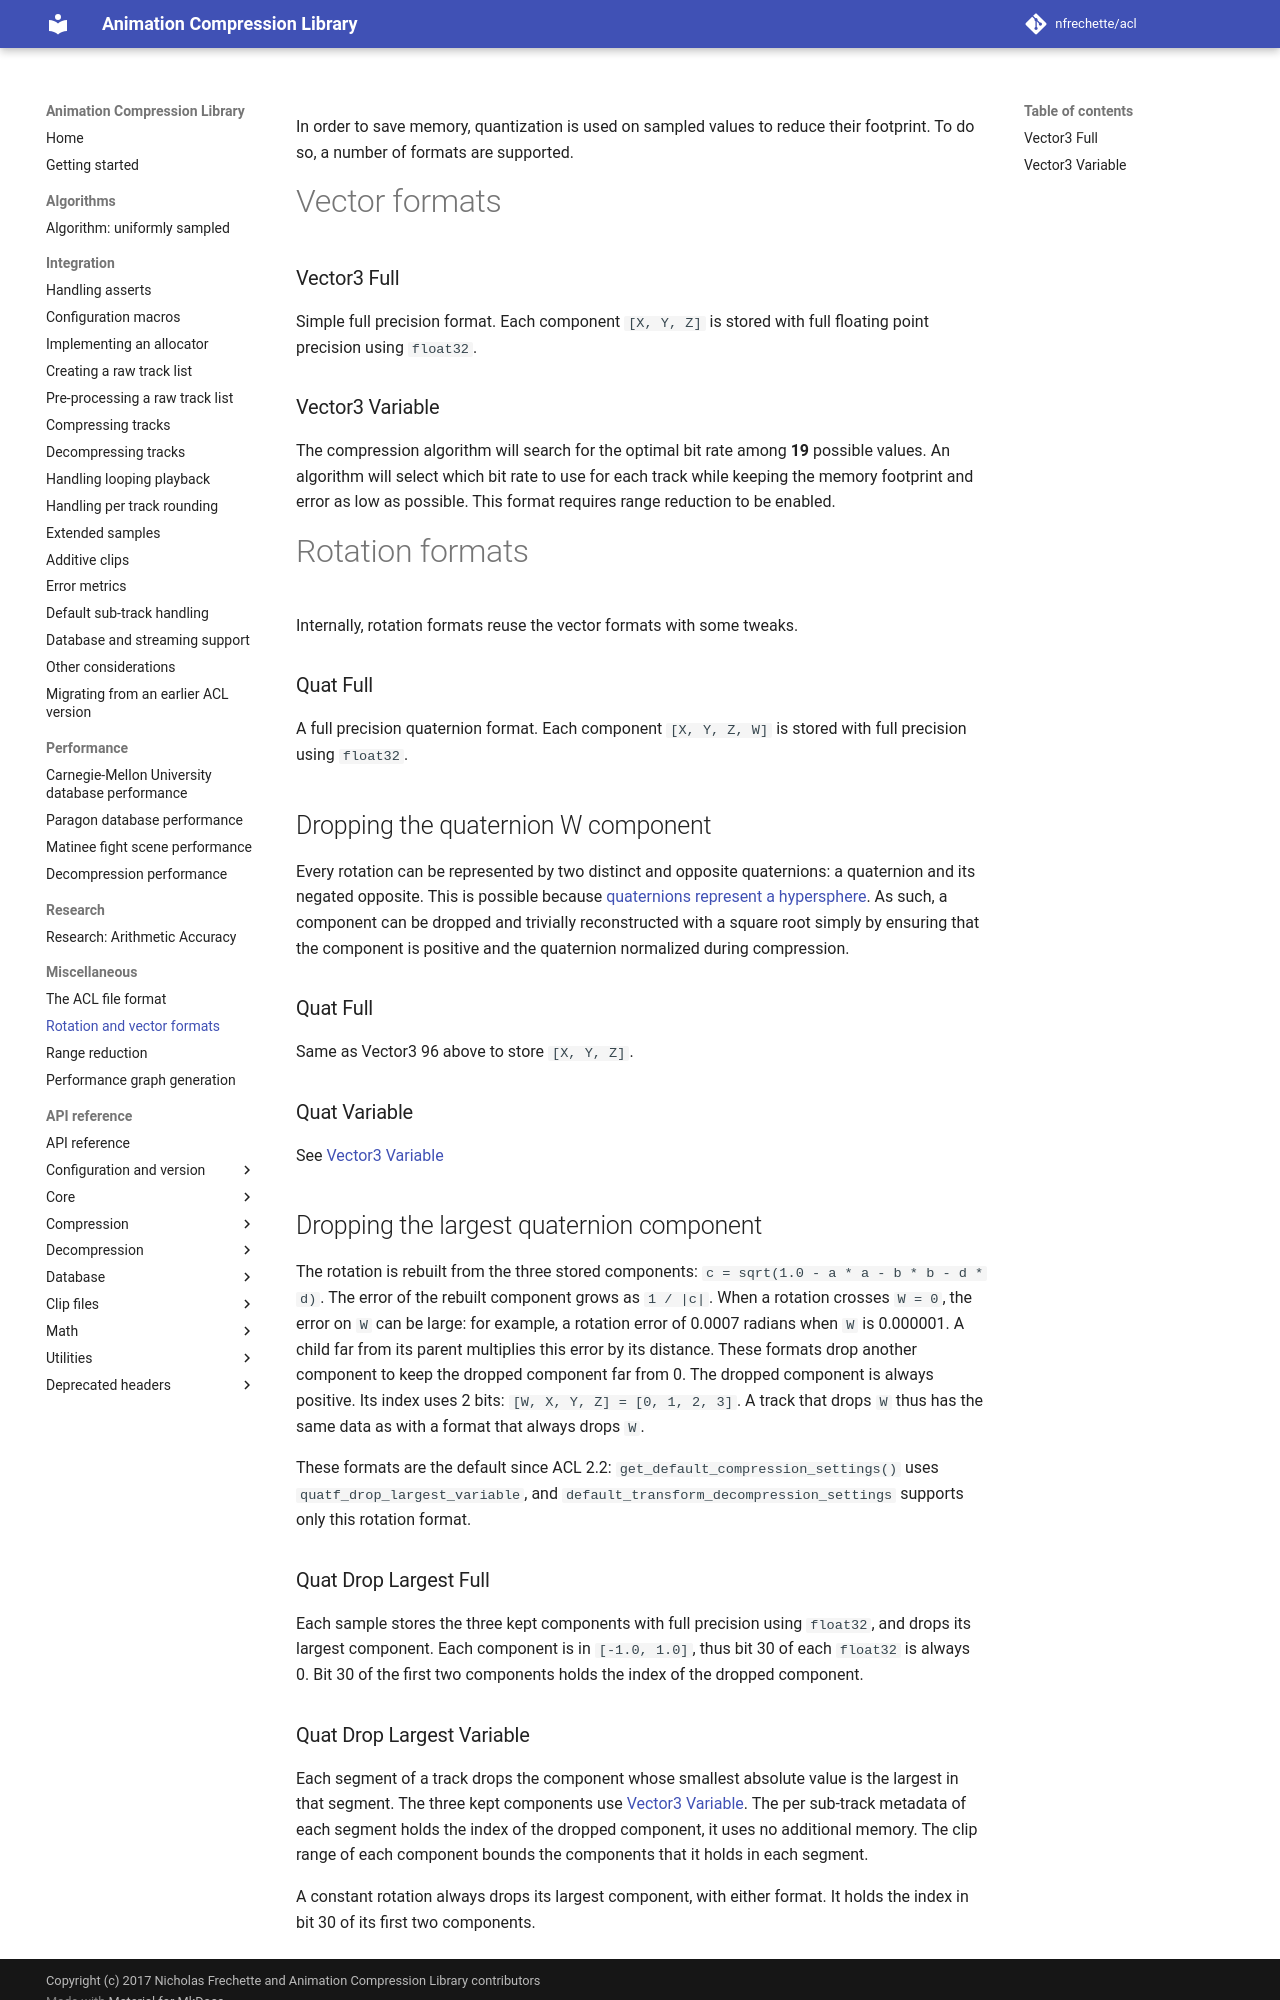

repository: nfrechette/acl · page: develop/rotation_and_vector_formats/index.html · generator: mkdocs

In order to save memory, quantization is used on sampled values to reduce their footprint. To do so, a number of formats are supported.

# Vector formats

### Vector3 Full

Simple full precision format. Each component `[X, Y, Z]` is stored with full floating point precision using `float32`.

### Vector3 Variable

The compression algorithm will search for the optimal bit rate among **19** possible values. An algorithm will select which bit rate to use for each track while keeping the memory footprint and error as low as possible. This format requires range reduction to be enabled.

# Rotation formats

Internally, rotation formats reuse the vector formats with some tweaks.

### Quat Full

A full precision quaternion format. Each component `[X, Y, Z, W]` is stored with full precision using `float32`.

## Dropping the quaternion W component

Every rotation can be represented by two distinct and opposite quaternions: a quaternion and its negated opposite. This is possible because [quaternions represent a hypersphere](https://en.wikipedia.org/wiki/Quaternions_and_spatial_rotation#The_hypersphere_of_rotations). As such, a component can be dropped and trivially reconstructed with a square root simply by ensuring that the component is positive and the quaternion normalized during compression.

### Quat Full

Same as Vector3 96 above to store `[X, Y, Z]`.

### Quat Variable

See [Vector3 Variable](rotation_and_vector_formats.md#vector3-variable)

## Dropping the largest quaternion component

The rotation is rebuilt from the three stored components: `c = sqrt(1.0 - a * a - b * b - d * d)`. The error of the rebuilt component grows as `1 / |c|`. When a rotation crosses `W = 0`, the error on `W` can be large: for example, a rotation error of 0.0007 radians when `W` is 0.000001. A child far from its parent multiplies this error by its distance. These formats drop another component to keep the dropped component far from 0. The dropped component is always positive. Its index uses 2 bits: `[W, X, Y, Z] = [0, 1, 2, 3]`. A track that drops `W` thus has the same data as with a format that always drops `W`.

These formats are the default since ACL 2.2: `get_default_compression_settings()` uses `quatf_drop_largest_variable`, and `default_transform_decompression_settings` supports only this rotation format.

### Quat Drop Largest Full

Each sample stores the three kept components with full precision using `float32`, and drops its largest component. Each component is in `[-1.0, 1.0]`, thus bit 30 of each `float32` is always 0. Bit 30 of the first two components holds the index of the dropped component.
